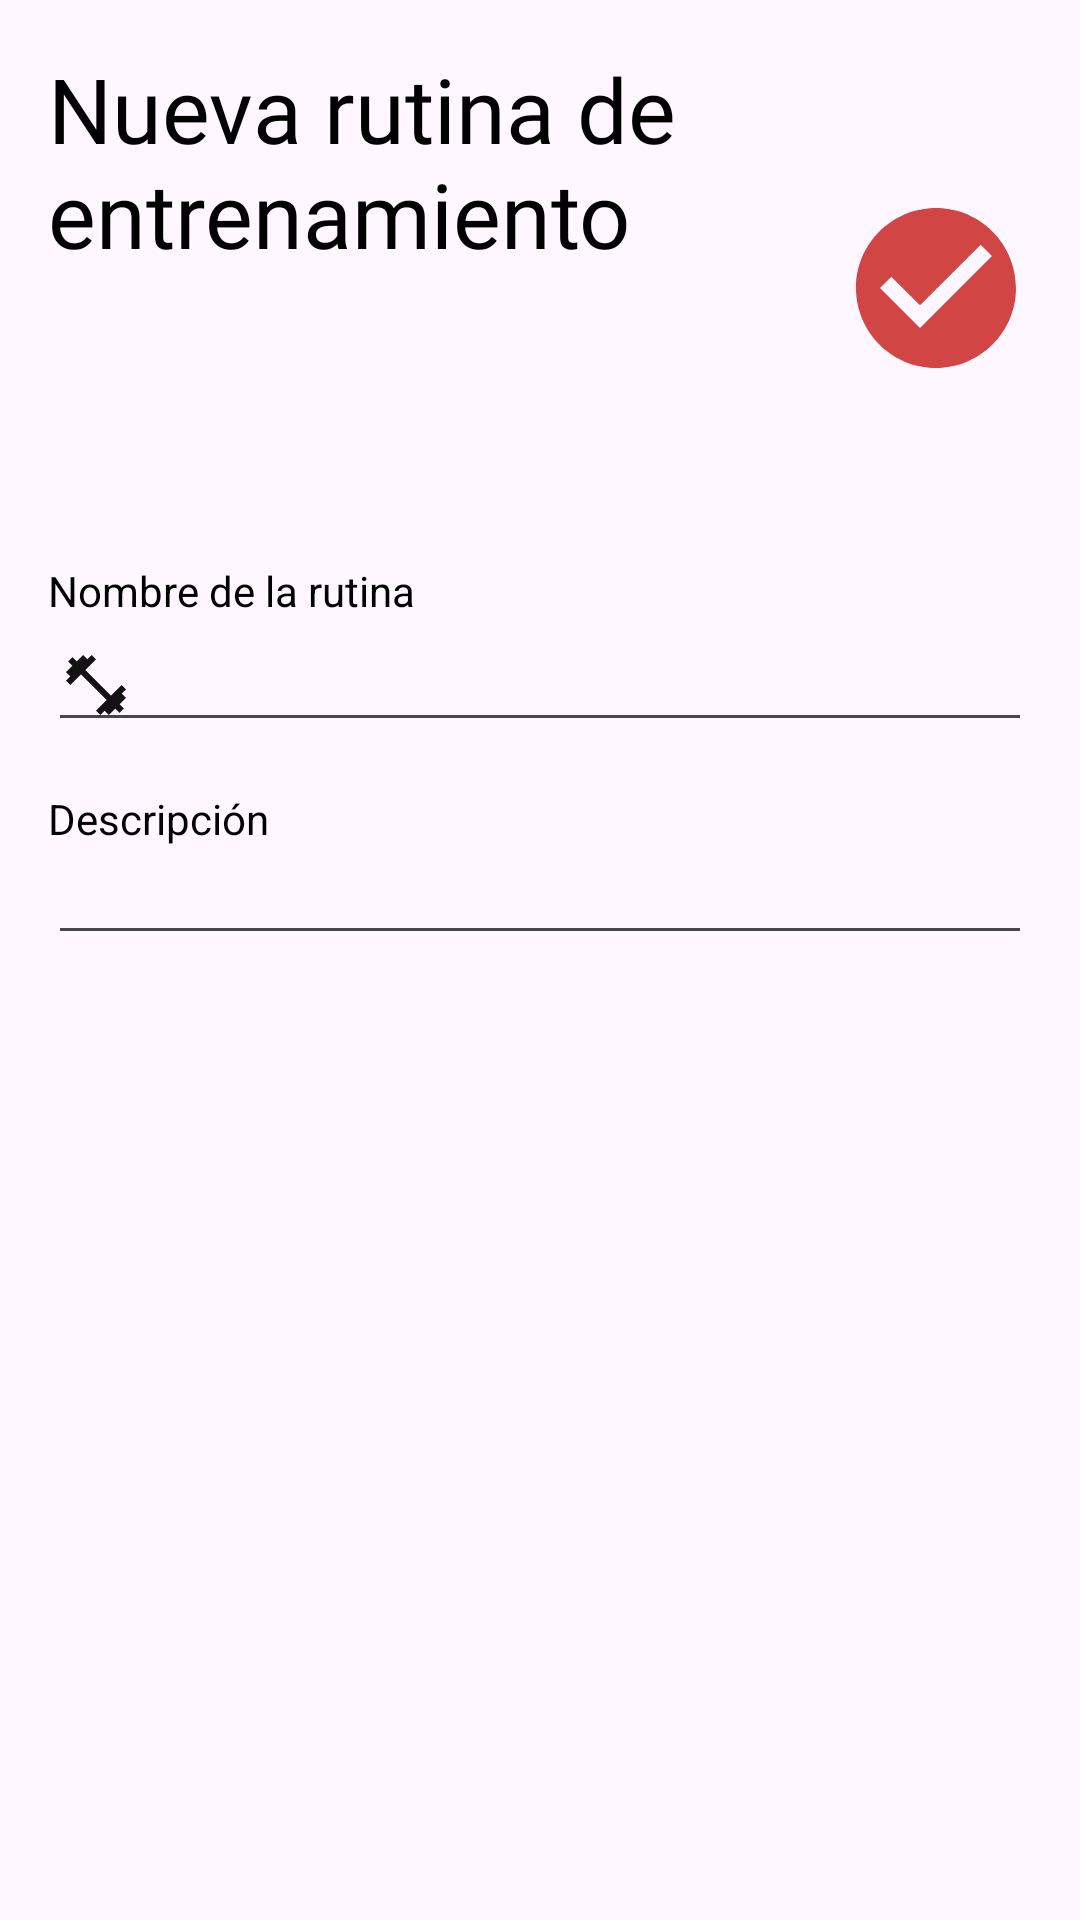

Android layout source for this screen:
<!-- AndroidManifest.xml: application theme Theme.MyFitPlan -->
<!-- res/layout/fragment_nueva_rut_ejer.xml -->
<?xml version="1.0" encoding="utf-8"?>
<androidx.constraintlayout.widget.ConstraintLayout xmlns:android="http://schemas.android.com/apk/res/android"
    xmlns:app="http://schemas.android.com/apk/res-auto"
    xmlns:tools="http://schemas.android.com/tools"
    android:layout_width="match_parent"
    android:layout_height="match_parent"
    tools:context=".NuevaRutEjerFragment">

    <TextView
        android:id="@+id/fnre_tv_info"
        android:layout_width="wrap_content"
        android:layout_height="wrap_content"
        android:layout_marginStart="16dp"
        android:layout_marginTop="16dp"
        android:text="@string/fnre_nueva_rutina_de_entrenamiento"
        android:fontFamily="@font/bebasneue_regular"
        style="@style/MyText"
        android:textSize="30sp"
        app:layout_constraintStart_toStartOf="parent"
        app:layout_constraintTop_toTopOf="parent" />

    <com.google.android.material.imageview.ShapeableImageView
        android:id="@+id/fnre_guardar_rutina"
        android:layout_width="64dp"
        android:layout_height="64dp"
        android:layout_marginTop="64dp"
        android:layout_marginEnd="16dp"
        android:scaleType="fitCenter"
        android:src="@drawable/accept_edit"
        app:layout_constraintEnd_toEndOf="parent"
        app:layout_constraintHorizontal_bias="1.0"
        app:layout_constraintStart_toStartOf="parent"
        app:layout_constraintTop_toTopOf="parent"
        app:shapeAppearanceOverlay="@style/Circular" />

    <TextView
        android:id="@+id/fnre_tv_nombre_rutina"
        style="@style/MyText"
        android:layout_width="wrap_content"
        android:layout_height="wrap_content"
        android:layout_marginStart="16dp"
        android:layout_marginTop="96dp"
        android:text="@string/fnre_nombre_de_la_rutina"
        app:layout_constraintEnd_toEndOf="parent"
        app:layout_constraintHorizontal_bias="0.0"
        app:layout_constraintStart_toStartOf="parent"
        app:layout_constraintTop_toBottomOf="@+id/fnre_tv_info" />

    <EditText
        android:id="@+id/fnre_ed_nombre_rutina"
        android:layout_width="match_parent"
        android:layout_height="wrap_content"
        android:layout_marginStart="16dp"
        android:layout_marginEnd="16dp"
        style="@style/ET_workout"
        android:ems="10"
        android:inputType="text"
        app:layout_constraintEnd_toEndOf="parent"
        app:layout_constraintHorizontal_bias="0.0"
        app:layout_constraintStart_toStartOf="parent"
        app:layout_constraintTop_toBottomOf="@+id/fnre_tv_nombre_rutina" />

    <TextView
        android:id="@+id/fnre_tv_descrpcion"
        style="@style/MyText"
        android:layout_width="wrap_content"
        android:layout_height="wrap_content"
        android:layout_marginStart="16dp"
        android:layout_marginTop="16dp"
        android:text="@string/fnre_descripcion"
        app:layout_constraintEnd_toEndOf="parent"
        app:layout_constraintHorizontal_bias="0.0"
        app:layout_constraintStart_toStartOf="parent"
        app:layout_constraintTop_toBottomOf="@+id/fnre_ed_nombre_rutina" />

    <EditText
        android:id="@+id/fnre_ed_descripcion"
        android:layout_width="match_parent"
        android:layout_height="wrap_content"
        android:layout_marginStart="16dp"
        android:layout_marginEnd="16dp"
        style="@style/ET_note"
        android:ems="10"
        android:inputType="textMultiLine"
        app:layout_constraintEnd_toEndOf="parent"
        app:layout_constraintHorizontal_bias="0.0"
        app:layout_constraintStart_toStartOf="parent"
        app:layout_constraintTop_toBottomOf="@+id/fnre_tv_descrpcion" />

</androidx.constraintlayout.widget.ConstraintLayout>
<!-- resources referenced by this layout -->
<resources>
  <!-- drawable accept_edit (drawable) -->
  <vector android:height="24dp" android:tint="#D14545"
      android:viewportHeight="24" android:viewportWidth="24"
      android:width="24dp" xmlns:android="http://schemas.android.com/apk/res/android">
      <path android:fillColor="@android:color/white" android:pathData="M12,2C6.48,2 2,6.48 2,12s4.48,10 10,10 10,-4.48 10,-10S17.52,2 12,2zM10,17l-5,-5 1.41,-1.41L10,14.17l7.59,-7.59L19,8l-9,9z"/>
  </vector>
  <string name="fnre_descripcion">Descripción</string>
  <string name="fnre_nombre_de_la_rutina">Nombre de la rutina</string>
  <string name="fnre_nueva_rutina_de_entrenamiento">Nueva rutina de entrenamiento</string>
  <style name="ET_note" parent="Theme.MyFitPlan">
          <item name="android:drawableStart">@drawable/note</item>
      </style>
  <style name="ET_workout" parent="Theme.MyFitPlan">
          <item name="android:drawableStart">@drawable/workout</item>
      </style>
  <style name="MyText" parent="Theme.MyFitPlan">
          <item name="android:textColor">@color/black</item>
      </style>
  <style name="Theme.MyFitPlan" parent="Theme.Material3.DayNight.NoActionBar">
          
          <item name="colorPrimary">@color/red_mfp</item>
          <item name="colorPrimaryVariant">@color/red_mfp</item>
          <item name="colorOnPrimary">@color/white</item>
          
          <item name="colorSecondary">@color/teal_200</item>
          <item name="colorSecondaryVariant">@color/teal_700</item>
          <item name="colorOnSecondary">@color/black</item>
          
          <item name="android:statusBarColor">@color/white</item>
          <item name="android:windowLightStatusBar" tools:targetApi="23">true</item>
          
      </style>
  <!-- drawable workout (drawable) -->
  <vector android:height="24dp" android:tint="#121212"
      android:viewportHeight="24" android:viewportWidth="24"
      android:width="24dp" xmlns:android="http://schemas.android.com/apk/res/android">
      <path android:fillColor="@android:color/white" android:pathData="M20.57,14.86L22,13.43 20.57,12 17,15.57 8.43,7 12,3.43 10.57,2 9.14,3.43 7.71,2 5.57,4.14 4.14,2.71 2.71,4.14l1.43,1.43L2,7.71l1.43,1.43L2,10.57 3.43,12 7,8.43 15.57,17 12,20.57 13.43,22l1.43,-1.43L16.29,22l2.14,-2.14 1.43,1.43 1.43,-1.43 -1.43,-1.43L22,16.29z"/>
  </vector>
  <color name="black">#FF000000</color>
  <color name="red_mfp">#D14545</color>
  <color name="white">#FFFFFFFF</color>
  <color name="teal_200">#FF03DAC5</color>
  <color name="teal_700">#FF018786</color>
</resources>
